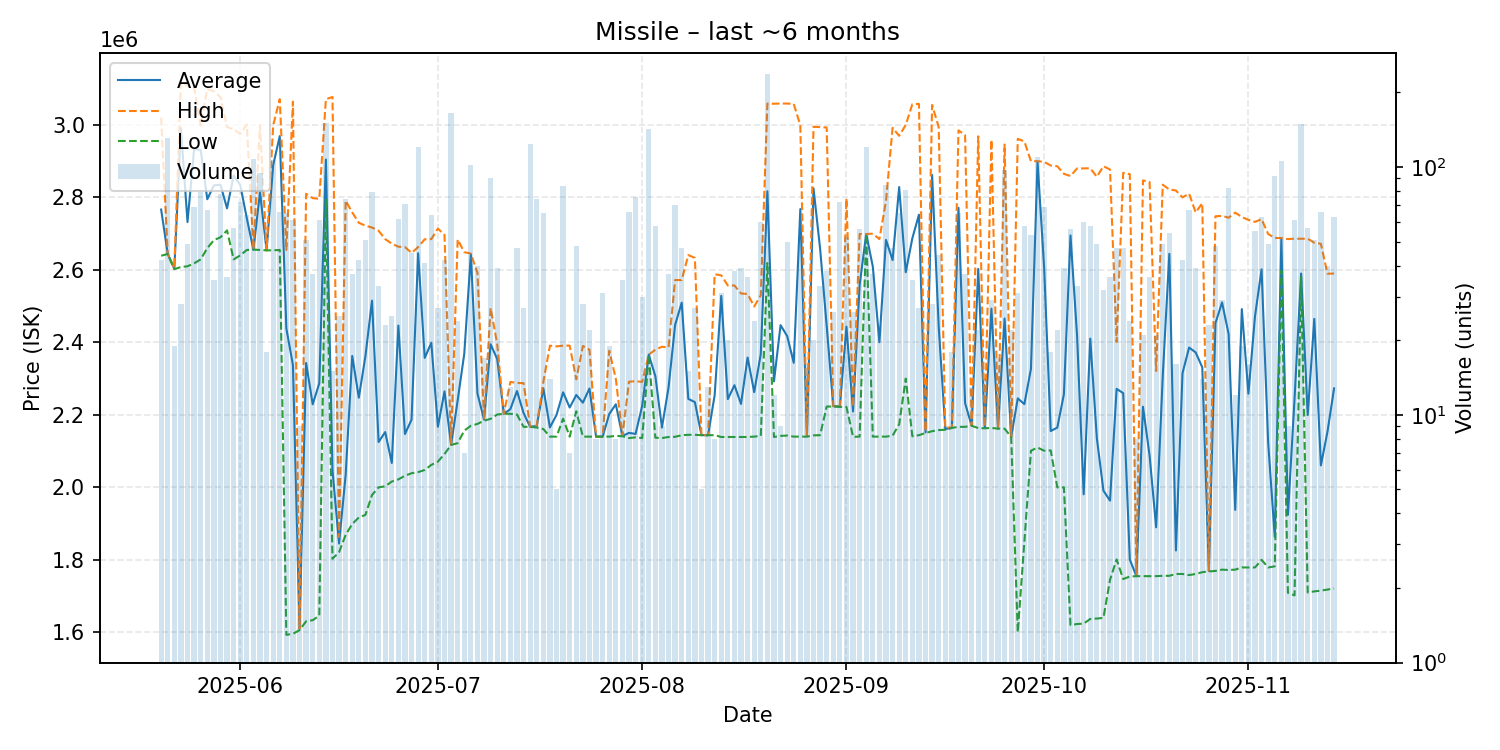

Source data for this figure (header and first rows):
date, average, highest, lowest, order_count, volume
2025-05-20, 2766548, 3020000, 2639000, 12, 42
2025-05-21, 2644000, 2644000, 2644000, 29, 131
2025-05-22, 2602842, 2605000, 2602000, 10, 19
2025-05-23, 2991786, 3122000, 2608000, 11, 28
2025-05-24, 2732020, 3108000, 2610000, 12, 49
2025-05-25, 2933246, 3103000, 2618000, 18, 69
2025-05-26, 2931038, 2998000, 2629000, 19, 79
2025-05-27, 2794955, 3099000, 2660000, 15, 67
2025-05-28, 2833143, 3093000, 2682000, 14, 35
2025-05-29, 2834949, 3077000, 2690000, 25, 78
2025-05-30, 2769833, 2994000, 2709000, 13, 36
2025-05-31, 2860474, 2988000, 2629000, 16, 57
2025-06-01, 2834486, 2975000, 2640000, 26, 72
2025-06-02, 2742578, 3001000, 2655000, 14, 64
2025-06-03, 2656000, 2656000, 2656000, 15, 108
2025-06-04, 2814316, 2999000, 2655000, 10, 95
2025-06-05, 2654000, 2654000, 2654000, 9, 18
2025-06-06, 2889000, 2999000, 2654000, 31, 107
2025-06-07, 2969076, 3071000, 2655000, 12, 66
2025-06-08, 2438462, 2655000, 1593000, 15, 65
2025-06-09, 2337344, 3064000, 1596000, 19, 61
2025-06-10, 1609667, 1611000, 1606000, 7, 9
2025-06-11, 2343157, 2810000, 1630500, 20, 51
2025-06-12, 2229108, 2798000, 1633500, 16, 37
2025-06-13, 2287344, 2796000, 1646000, 20, 61
2025-06-14, 2904500, 3071000, 2794000, 34, 150
2025-06-15, 2047933, 3077000, 1803000, 5, 15
2025-06-16, 1845000, 1863000, 1821000, 12, 25
2025-06-17, 2034216, 2791000, 1869000, 16, 74
2025-06-18, 2362568, 2758500, 1899000, 13, 37
2025-06-19, 2247429, 2730000, 1917000, 18, 42
2025-06-20, 2362000, 2722000, 1924000, 19, 51
2025-06-21, 2515165, 2717000, 1979000, 21, 79
2025-06-22, 2125091, 2708000, 2000000, 13, 33
2025-06-23, 2152565, 2685000, 2003000, 7, 23
2025-06-24, 2067360, 2672500, 2016000, 10, 25
2025-06-25, 2446387, 2664000, 2022000, 23, 62
2025-06-26, 2147141, 2663000, 2032000, 19, 71
2025-06-27, 2186756, 2647000, 2039000, 13, 45
2025-06-28, 2646000, 2663000, 2042000, 26, 120
2025-06-29, 2357146, 2684500, 2048000, 15, 41
2025-06-30, 2398922, 2685000, 2062000, 21, 64
2025-07-01, 2167333, 2714000, 2071000, 10, 27
2025-07-02, 2264738, 2696500, 2092000, 17, 42
2025-07-03, 2117000, 2117000, 2117000, 22, 165
2025-07-04, 2240250, 2684000, 2122000, 9, 24
2025-07-05, 2368429, 2649000, 2156500, 5, 7
2025-07-06, 2642500, 2645000, 2170000, 18, 102
2025-07-07, 2259025, 2592000, 2175000, 10, 40
2025-07-08, 2187118, 2190000, 2184000, 5, 17
2025-07-09, 2394922, 2495000, 2189000, 14, 90
2025-07-10, 2353872, 2395000, 2201000, 13, 39
2025-07-11, 2203000, 2203000, 2203000, 7, 11
2025-07-12, 2215846, 2291000, 2203000, 7, 13
2025-07-13, 2265787, 2288000, 2201000, 10, 47
2025-07-14, 2205074, 2287500, 2167000, 12, 27
2025-07-15, 2167000, 2167000, 2167000, 17, 124
2025-07-16, 2169405, 2170000, 2165000, 18, 74
2025-07-17, 2273338, 2291000, 2161000, 18, 65
2025-07-18, 2165429, 2391000, 2140000, 12, 14
... 119 more rows
